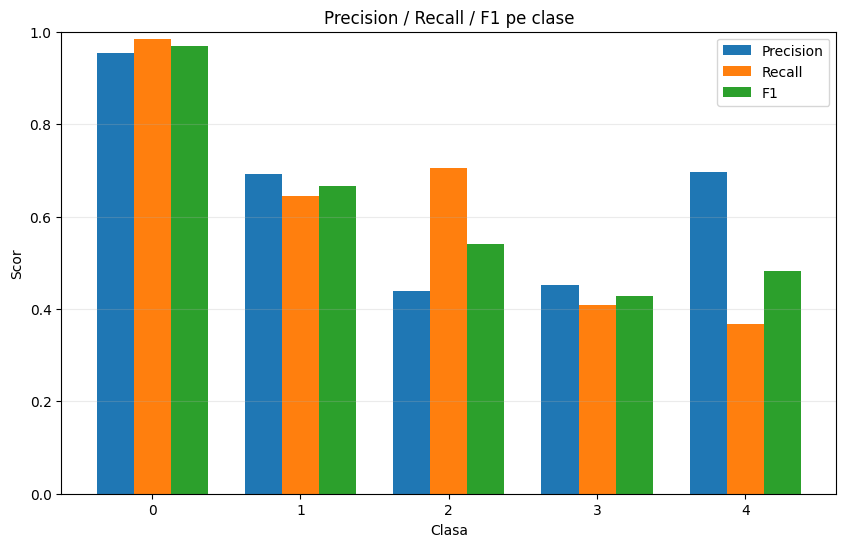

Data behind this chart, as committed beside it:
class, precision, recall, f1, support
0, 0.9535, 0.984, 0.9685, 250
1, 0.691, 0.644, 0.6667, 250
2, 0.4389, 0.704, 0.5407, 250
3, 0.4513, 0.408, 0.4286, 250
4, 0.697, 0.368, 0.4817, 250
